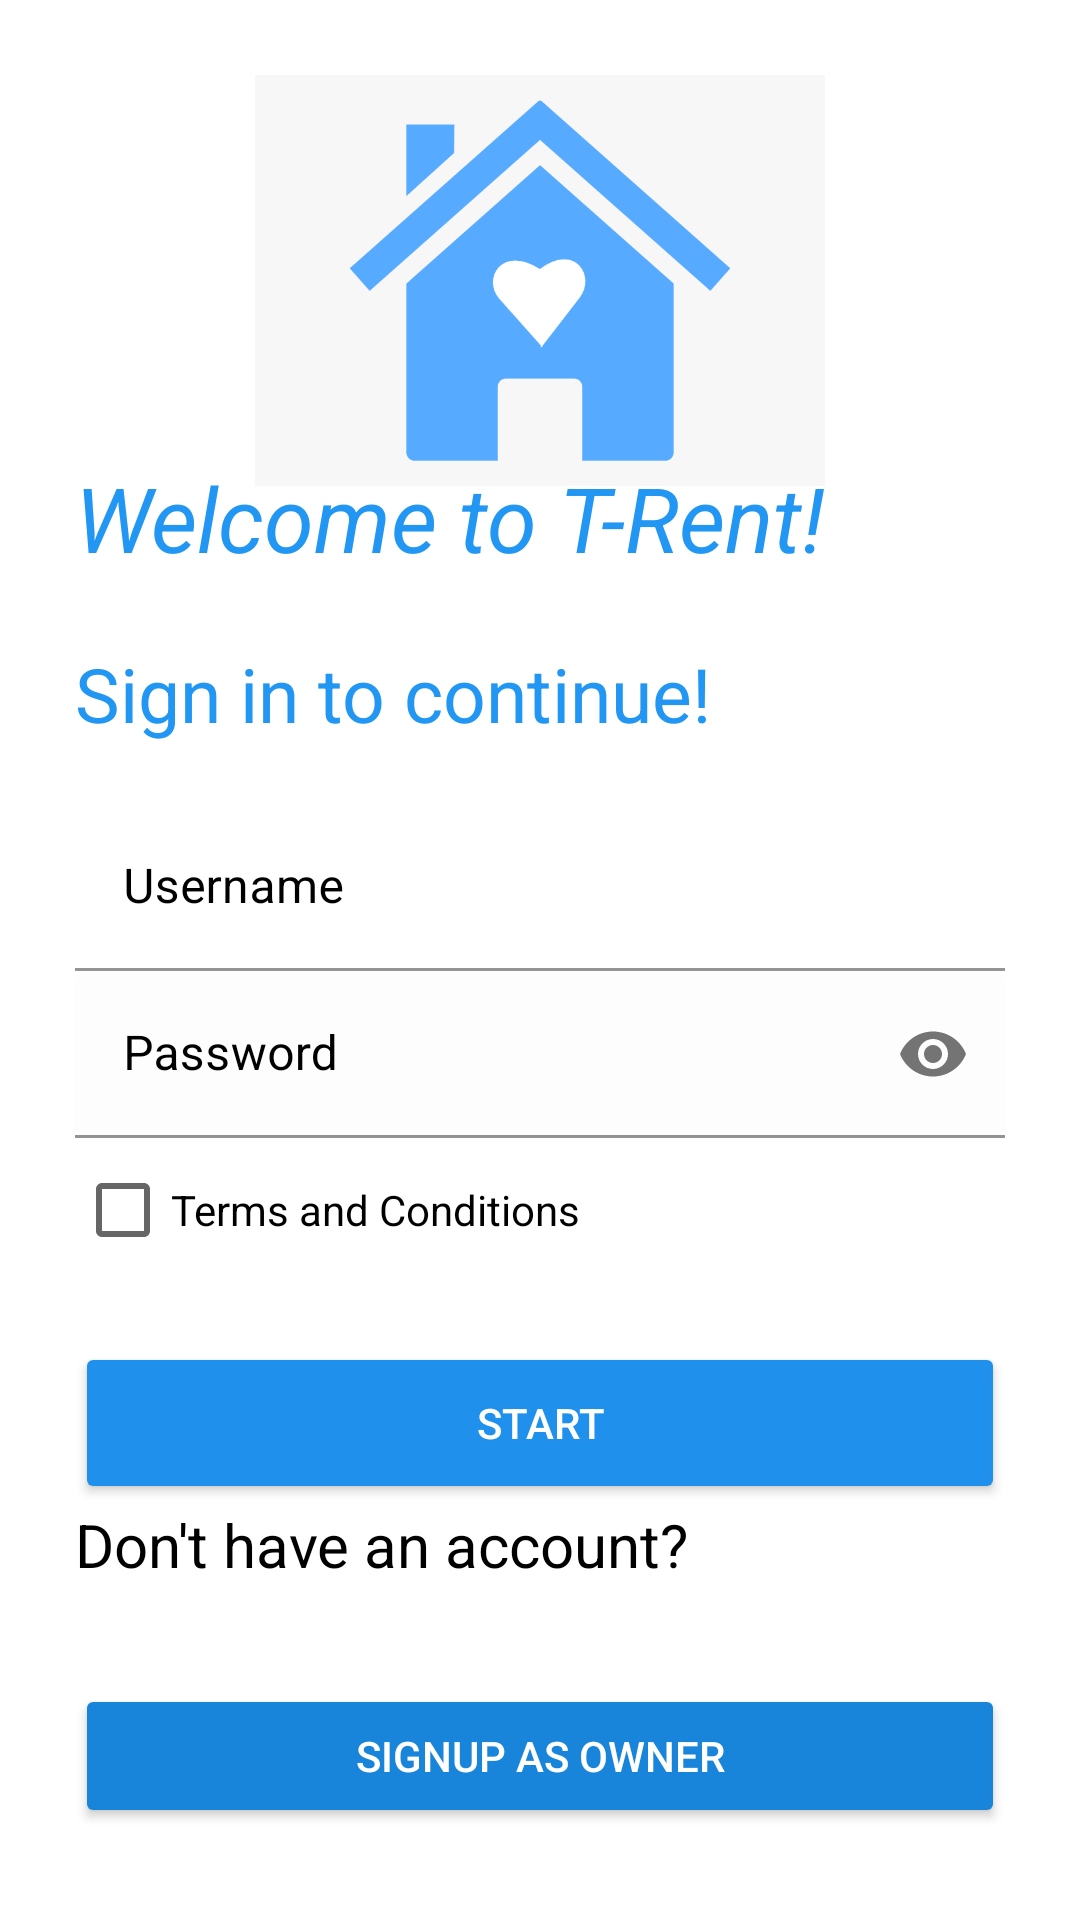

This screen was rendered from an Android layout file. Write that file and the resources it references.
<!-- AndroidManifest.xml: application theme Theme.Team11 -->
<!-- res/layout/activity_login.xml -->
<?xml version="1.0" encoding="utf-8"?>
<LinearLayout xmlns:android="http://schemas.android.com/apk/res/android"
    xmlns:app="http://schemas.android.com/apk/res-auto"
    xmlns:tools="http://schemas.android.com/tools"
    android:layout_width="match_parent"
    android:layout_height="match_parent"
    android:background="#F3F3F4"
    android:backgroundTint="#FFFFFF"
    android:focusableInTouchMode="false"
    android:foregroundTint="#FFFFFF"
    android:orientation="vertical"
    android:padding="25dp"
    tools:context=".view.User.Login.LoginActivity">


    <ImageView
        android:id="@+id/housePicture"
        android:layout_width="wrap_content"
        android:layout_height="137dp"
        android:contentDescription="@string/houseDescribe"
        app:srcCompat="@drawable/_01_2014406_home_logo_png_blue"
        tools:ignore="ImageContrastCheck" />

    <TextView
        android:id="@+id/welcome"
        android:layout_width="wrap_content"
        android:layout_height="62dp"
        android:layout_marginTop="-10dp"
        android:text="@string/WelcomeMessage"
        android:textColor="#2196F3"
        android:textSize="30sp"
        android:textStyle="italic"
        tools:ignore="TextContrastCheck" />

    <TextView
        android:layout_width="wrap_content"
        android:layout_height="wrap_content"
        android:text="@string/SignInMessage"
        android:textColor="#2196F3"
        android:textSize="25sp"
        tools:ignore="TextContrastCheck" />

    <LinearLayout
        android:layout_width="match_parent"
        android:layout_height="wrap_content"
        android:layout_marginTop="20dp"
        android:layout_marginBottom="20dp"
        android:orientation="vertical">

        <com.google.android.material.textfield.TextInputLayout
            android:id="@+id/name"
            style="@style/Widget.MaterialComponents.TextInputLayout.FilledBox"
            android:layout_width="match_parent"
            android:layout_height="wrap_content"
            android:hint="@string/UsernameString"
            android:textColorHint="#000000">

            <com.google.android.material.textfield.TextInputEditText
                android:layout_width="match_parent"
                android:layout_height="wrap_content"
                android:backgroundTint="#FFFFFF"
                android:inputType="text"
                android:textColorHint="#000000"
                android:textColor="#000000"
                tools:ignore="TextContrastCheck" />


        </com.google.android.material.textfield.TextInputLayout>

        <com.google.android.material.textfield.TextInputLayout
            android:id="@+id/password"
            style="@style/Widget.MaterialComponents.TextInputLayout.FilledBox"
            android:layout_width="match_parent"
            android:layout_height="wrap_content"
            android:hint="@string/PasswordString"
            app:passwordToggleEnabled="true"
            android:textColorHint="#000000">

            <com.google.android.material.textfield.TextInputEditText
                android:layout_width="match_parent"
                android:layout_height="wrap_content"
                android:backgroundTint="#FDFDFD"
                android:inputType="textPassword"
                android:textColorHint="#000000"
                android:textColor="#000000"
                tools:ignore="TextContrastCheck" />


        </com.google.android.material.textfield.TextInputLayout>

        <CheckBox
            android:id="@+id/termsCheckBox"
            android:layout_width="match_parent"
            android:layout_height="wrap_content"
            android:text="Terms and Conditions" />

    </LinearLayout>

    <Button
        android:id="@+id/completeLogin"
        android:layout_width="match_parent"
        android:layout_height="54dp"
        android:backgroundTint="#1F91EC"
        android:text="@string/Start_Button"
        android:textColor="#FFFFFF"
        app:rippleColor="#FFFFFF"
        app:strokeColor="#FFF2F2"
        tools:ignore="TextContrastCheck" />

    <TextView
        android:id="@+id/textView6"
        android:layout_width="364dp"
        android:layout_height="60dp"
        android:text="@string/NoAccount"
        android:textColor="#000000"
        android:textSize="20sp" />

    <Button
        android:id="@+id/owner_register_button"
        android:layout_width="match_parent"
        android:layout_height="wrap_content"
        android:backgroundTint="#1884DA"
        android:text="@string/ownerRegister"
        android:textColor="#FFFFFF"
        tools:ignore="TextContrastCheck" />

    <Button
        android:id="@+id/renter_register_button"
        android:layout_width="match_parent"
        android:layout_height="wrap_content"
        android:backgroundTint="#1588E3"
        android:text="@string/renterRegister"
        android:textColor="#FFFFFF"
        tools:ignore="TextContrastCheck" />

</LinearLayout>
<!-- resources referenced by this layout -->
<resources>
  <!-- drawable _01_2014406_home_logo_png_blue: png bitmap (drawable, 18906 bytes) -->
  <string name="NoAccount">Don\'t have an account?</string>
  <string name="PasswordString">Password</string>
  <string name="SignInMessage">Sign in to continue!</string>
  <string name="Start_Button">Start</string>
  <string name="UsernameString">Username</string>
  <string name="WelcomeMessage">Welcome to T-Rent!</string>
  <string name="houseDescribe">House</string>
  <string name="ownerRegister">SignUp as Owner</string>
  <string name="renterRegister">SignUp as Renter</string>
  <style name="Theme.Team11" parent="Theme.MaterialComponents.DayNight.NoActionBar">
          
          <item name="colorPrimary">#74D4FF</item>
          <item name="colorPrimaryVariant">#2196F3</item>
          <item name="colorOnPrimary">@color/white</item>
          
          <item name="colorSecondary">@color/teal_200</item>
          <item name="colorSecondaryVariant">@color/teal_700</item>
          <item name="colorOnSecondary">@color/black</item>
          
          <item name="android:statusBarColor" tools:targetApi="l">?attr/colorPrimaryVariant</item>
          
      </style>
  <!-- not gathered from this repository: default colours our renderer supplied (Android Studio template values) -->
  <color name="teal_200">#FF03DAC5</color>
  <color name="teal_700">#FF018786</color>
  <color name="black">#FF000000</color>
  <color name="white">#FFFFFFFF</color>
</resources>
